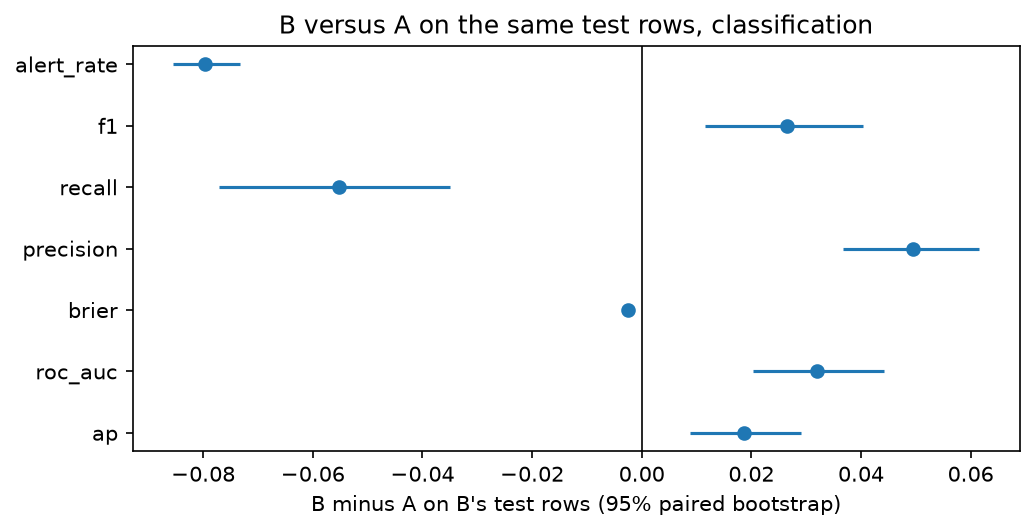

The table this chart was drawn from, first rows:
comparison, rows, metric, difference, ci_low, ci_high, b_better, interval_excludes_zero
B frozen minus A frozen, B test rows, ap, 0.01869, 0.008883, 0.02907, True, True
B frozen minus A frozen, B test rows, roc_auc, 0.03198, 0.0203, 0.04424, True, True
B frozen minus A frozen, B test rows, brier, -0.002558, -0.003128, -0.001911, True, True
B frozen minus A frozen, B test rows, precision, 0.04943, 0.03676, 0.06155, True, True
B frozen minus A frozen, B test rows, recall, -0.05516, -0.07713, -0.03495, False, True
B frozen minus A frozen, B test rows, f1, 0.02655, 0.0115, 0.0404, True, True
B frozen minus A frozen, B test rows, alert_rate, -0.07959, -0.08553, -0.07333, , True
